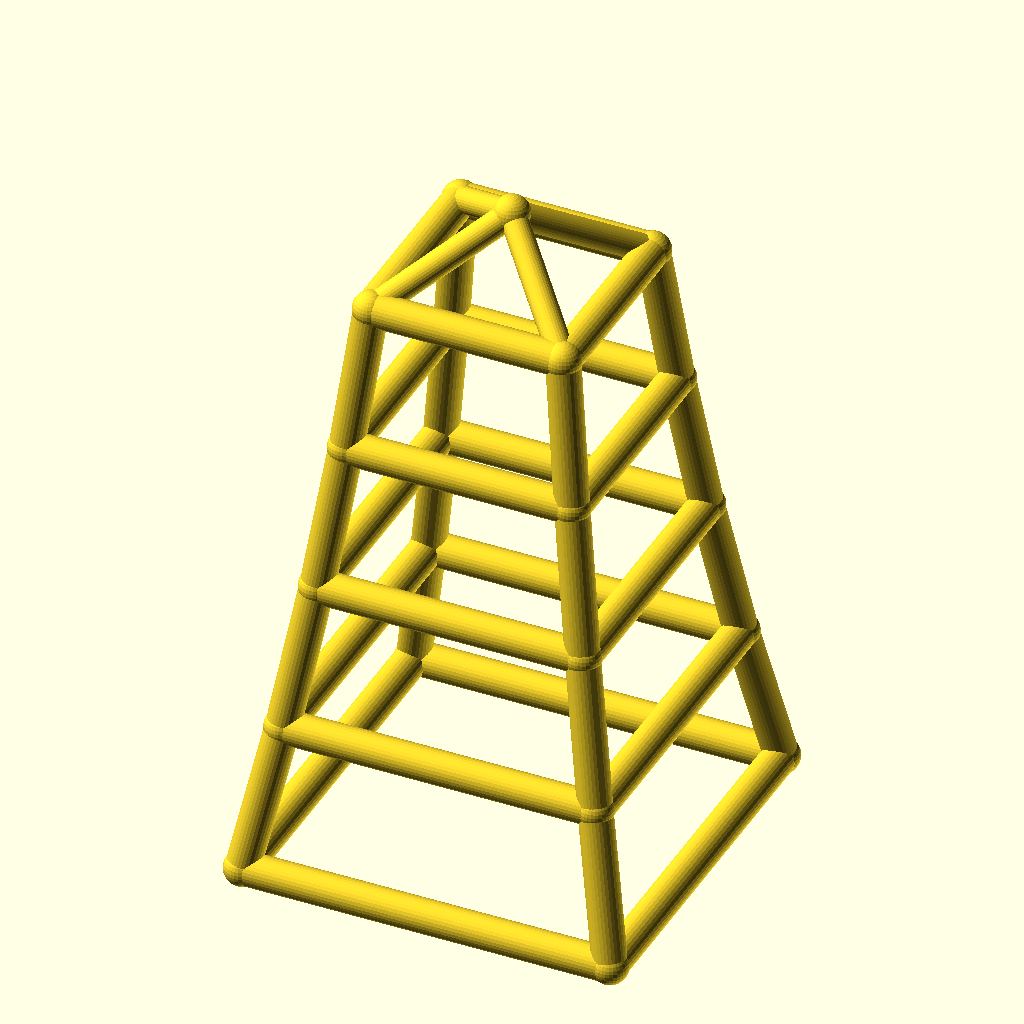
Cell 1: the model at its default parameters.
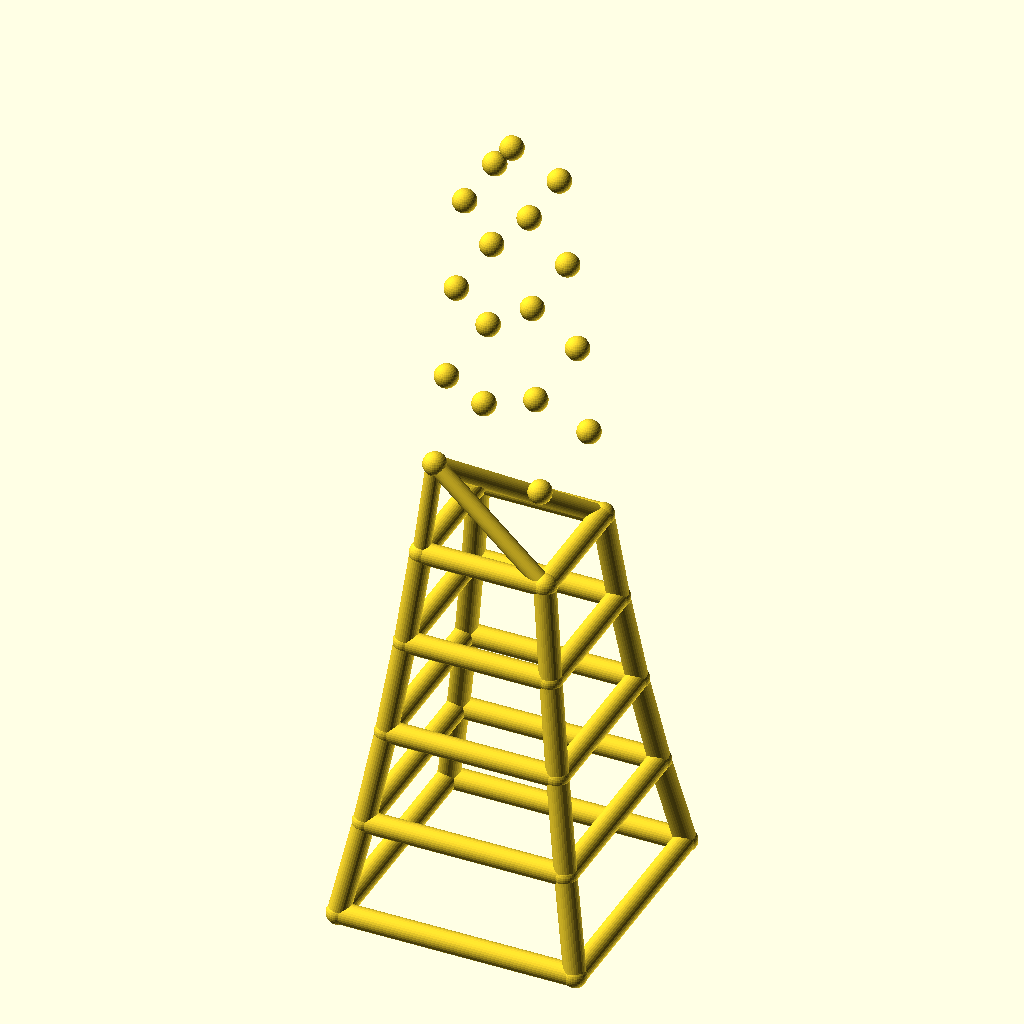
Cell 2: the same model with levels = 8.
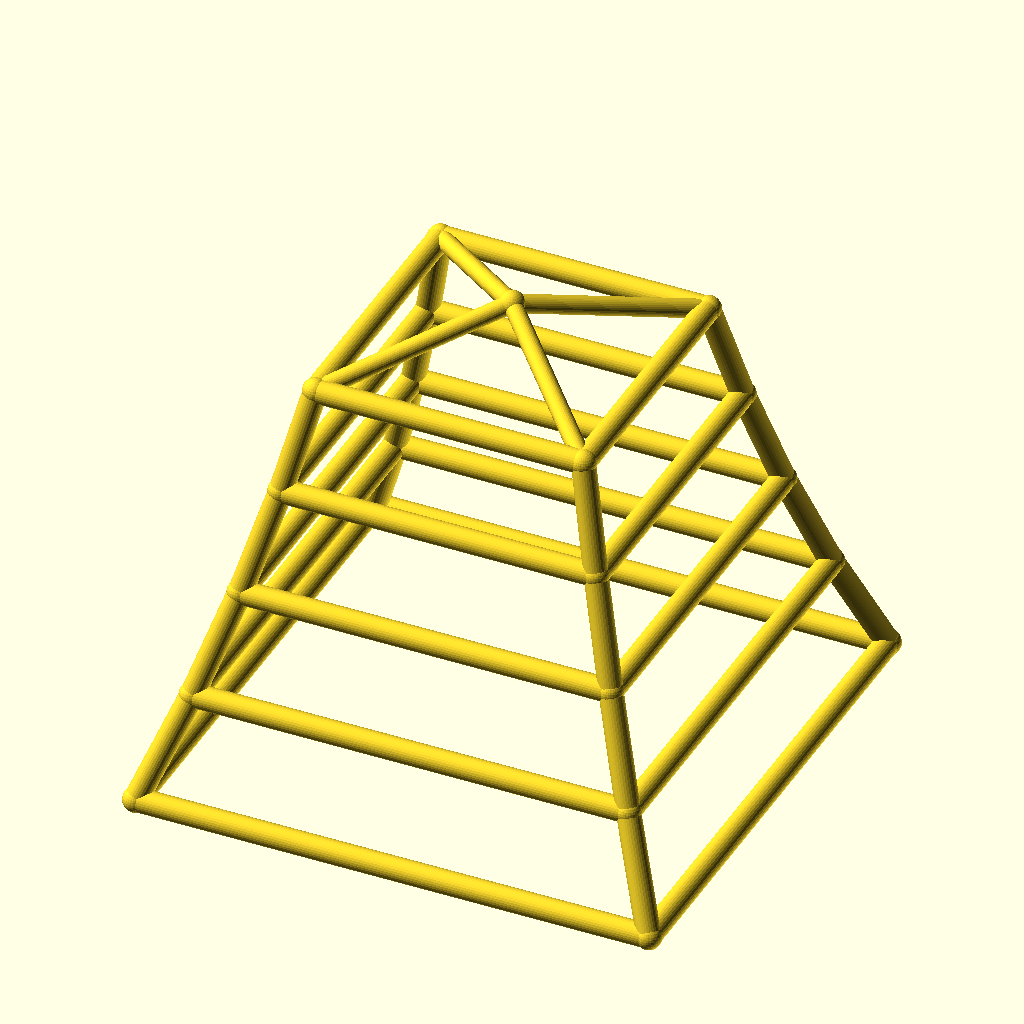
Cell 3: base_w = 200 (everything else at default).
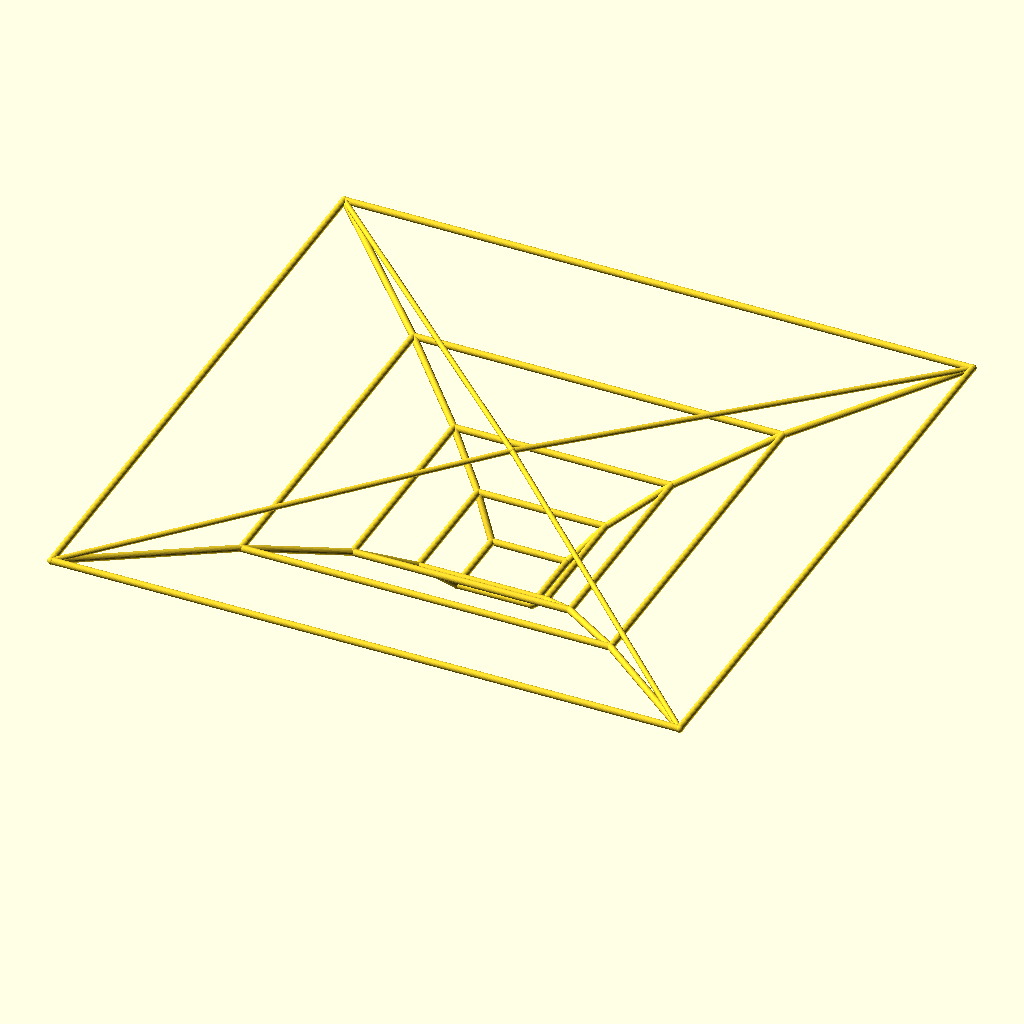
Cell 4 — taper set to 1.7, the other parameters unchanged.
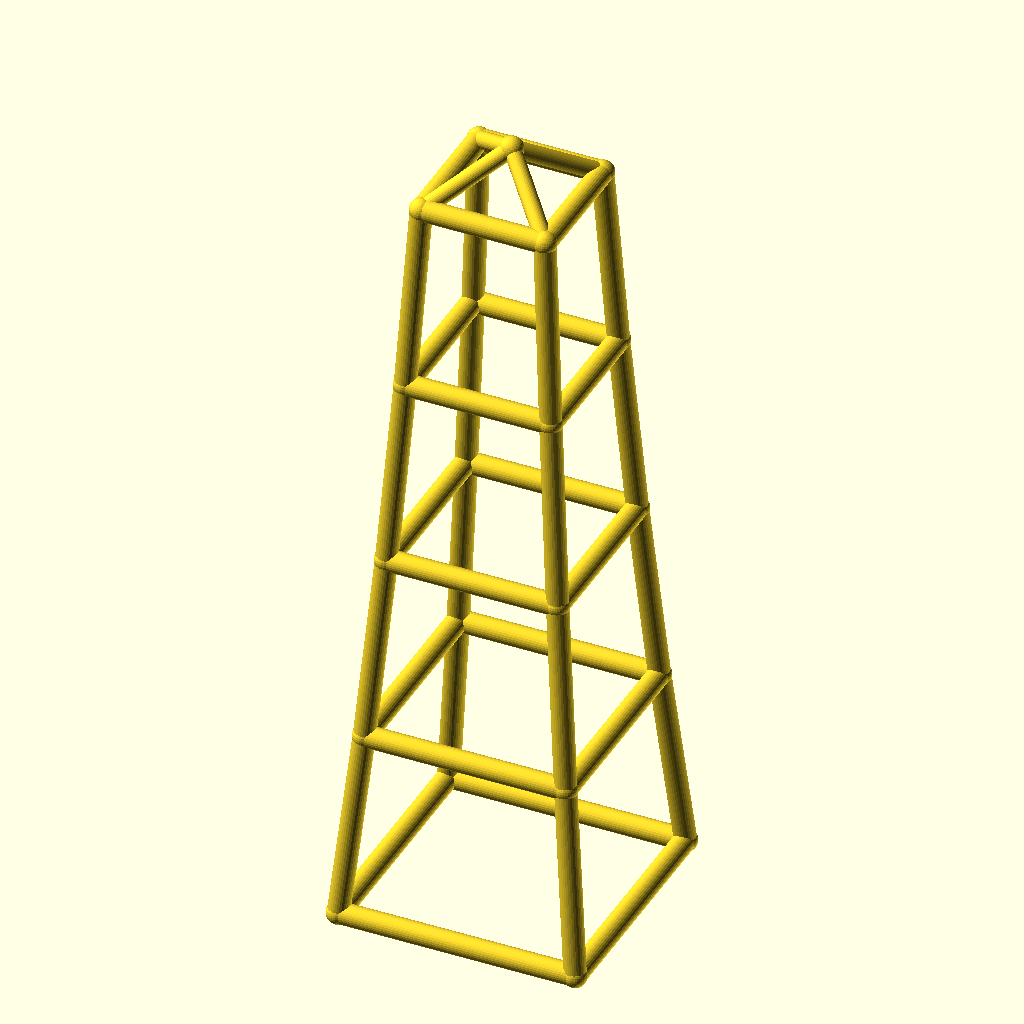
Cell 5: the same model with level_h = 80.
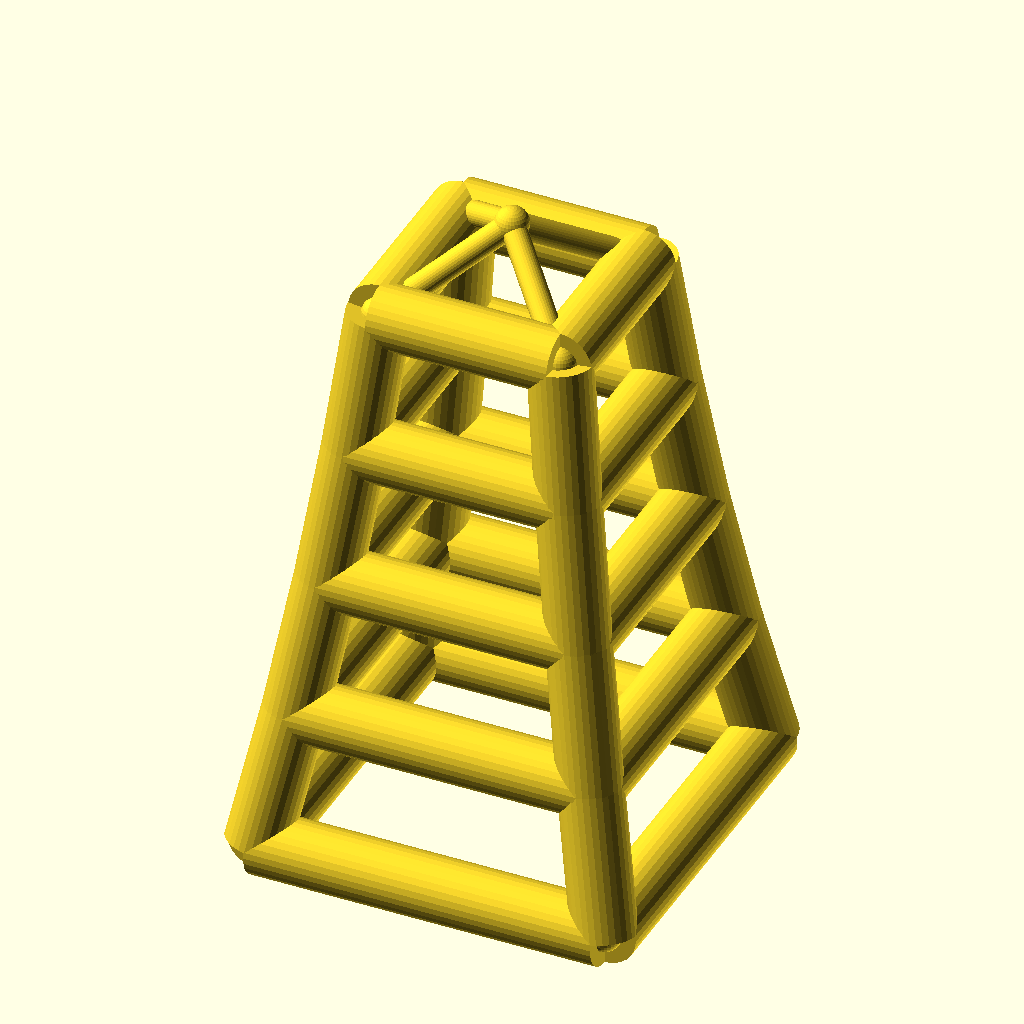
Cell 6 — leg_r set to 9, the other parameters unchanged.
The same orthographic view direction (rotation 55°, 0°, 25°; colour scheme Cornfield) for every cell, with the view re-fitted per cell, so scale and position can differ between cells.
OpenSCAD source file optional_data/data/wire2/masttowers/scene_0112.scad:
$fn = 32;

// ----------------------------------------------------------------------
// Tapered four-leg tower: 4 levels, base 100 mm, taper 0.85 per level
// ----------------------------------------------------------------------

// --- parameters (mm) ---
levels = 4;               // number of tower levels
base_w = 100;             // bottom ring width (X and Y)
taper = 0.85;             // ring width multiplier per level
level_h = 40;             // height of one level
leg_r = 4.5;              // leg / ring member radius
brace_r = 3.5;            // diagonal brace radius
joint_r = 4.9;            // joint ball radius
crown_h = 20;             // crown mast height above the top ring
fit_tol = 0.02;           // declared fit tolerance (prompt contract)
free_tol = 0.2;           // declared free tolerance (prompt contract)

bbox_x = base_w + 2 * joint_r;  // overall X, joints included
bbox_y = base_w + 2 * joint_r;  // overall Y, joints included
bbox_z = levels * level_h + crown_h + 2 * joint_r;  // overall Z, joints included
leg_d = 2 * leg_r;  // leg / ring stock diameter
brace_d = 2 * brace_r;  // brace stock diameter
joint_d = 2 * joint_r;  // joint ball diameter
top_w = base_w * pow(taper, levels);  // width of the top ring
nodes = concat([for (lvl = [0 : levels], sx = [-1, 1], sy = [-1, 1]) [sx * base_w * pow(taper, lvl) / 2, sy * base_w * pow(taper, lvl) / 2, lvl * level_h]], [[0, 0, levels * level_h + crown_h]]);

module member(a, b, r) {
  /* round stock from joint a to joint b, ends buried in the joint balls */
  d = b - a;
  length = norm(d);
  translate(a) rotate([0, acos(d[2] / length), atan2(d[1], d[0])])
    cylinder(h = length, r = r);
}

module joint(p, r) {
  /* ball at the joint centre, fatter than every member meeting there */
  translate(p) sphere(r = r);
}

/* members - each call is one graph edge */
member(nodes[0], nodes[4], leg_r);
member(nodes[1], nodes[5], leg_r);
member(nodes[2], nodes[6], leg_r);
member(nodes[3], nodes[7], leg_r);
member(nodes[4], nodes[8], leg_r);
member(nodes[5], nodes[9], leg_r);
member(nodes[6], nodes[10], leg_r);
member(nodes[7], nodes[11], leg_r);
member(nodes[8], nodes[12], leg_r);
member(nodes[9], nodes[13], leg_r);
member(nodes[10], nodes[14], leg_r);
member(nodes[11], nodes[15], leg_r);
member(nodes[12], nodes[16], leg_r);
member(nodes[13], nodes[17], leg_r);
member(nodes[14], nodes[18], leg_r);
member(nodes[15], nodes[19], leg_r);
member(nodes[0], nodes[1], leg_r);
member(nodes[2], nodes[3], leg_r);
member(nodes[0], nodes[2], leg_r);
member(nodes[1], nodes[3], leg_r);
member(nodes[4], nodes[5], leg_r);
member(nodes[6], nodes[7], leg_r);
member(nodes[4], nodes[6], leg_r);
member(nodes[5], nodes[7], leg_r);
member(nodes[8], nodes[9], leg_r);
member(nodes[10], nodes[11], leg_r);
member(nodes[8], nodes[10], leg_r);
member(nodes[9], nodes[11], leg_r);
member(nodes[12], nodes[13], leg_r);
member(nodes[14], nodes[15], leg_r);
member(nodes[12], nodes[14], leg_r);
member(nodes[13], nodes[15], leg_r);
member(nodes[16], nodes[17], leg_r);
member(nodes[18], nodes[19], leg_r);
member(nodes[16], nodes[18], leg_r);
member(nodes[17], nodes[19], leg_r);
member(nodes[16], nodes[20], brace_r);
member(nodes[17], nodes[20], brace_r);
member(nodes[18], nodes[20], brace_r);
member(nodes[19], nodes[20], brace_r);

/* joint balls */
for (p = nodes) joint(p, joint_r);
Customizer parameters (derived from the source; name, type, default, range or options):
levels: number, default 4
base_w: number, default 100
taper: number, default 0.85
level_h: number, default 40
leg_r: number, default 4.5
brace_r: number, default 3.5
joint_r: number, default 4.9
crown_h: number, default 20
fit_tol: number, default 0.02
free_tol: number, default 0.2
